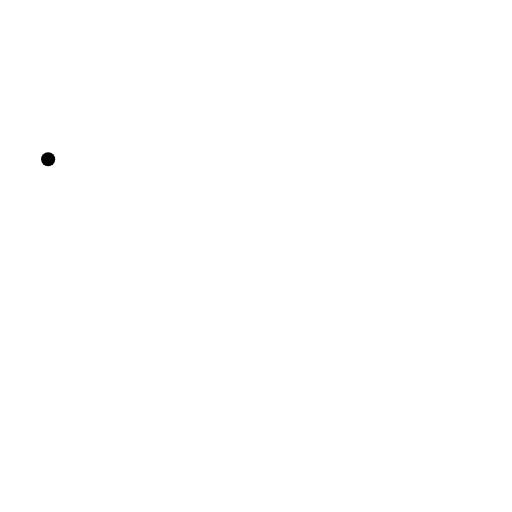
t = 0.00 s
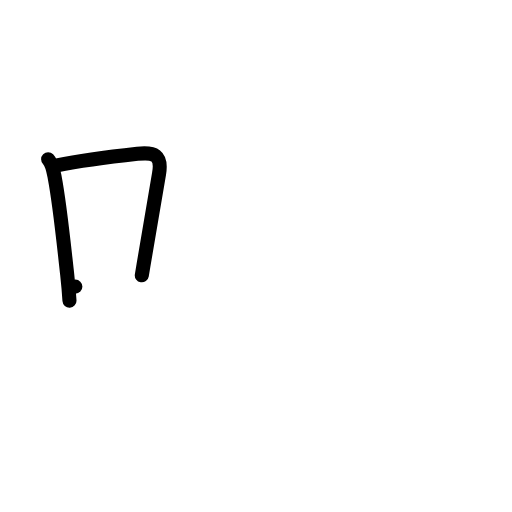
t = 2.00 s
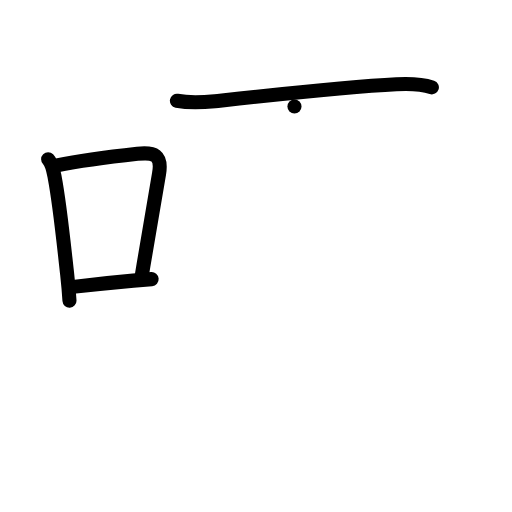
t = 4.00 s
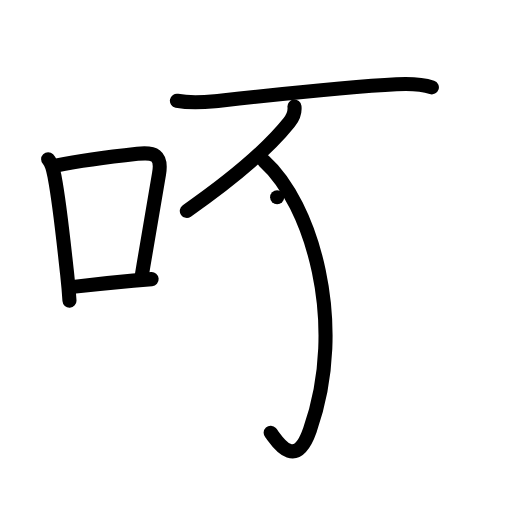
t = 6.00 s
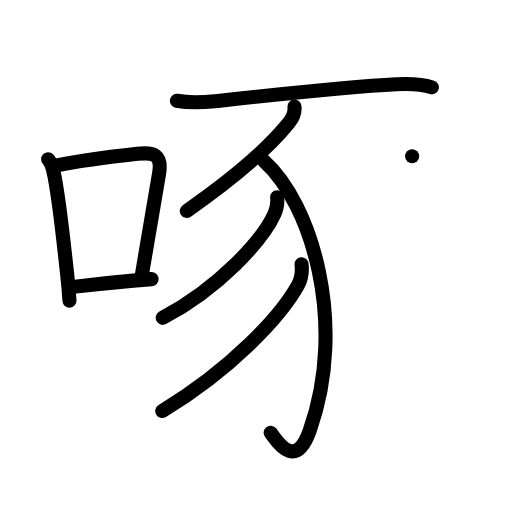
t = 8.00 s
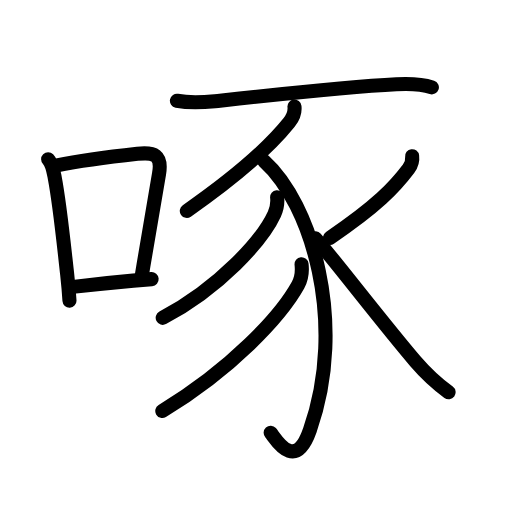
t = 10.00 s

The animated SVG that drew these frames (rendered in a browser with its animation timeline set to each time). Animation: 32 SMIL elements (animate=32); one cycle of 10.00 s.

<?xml version="1.0" encoding="UTF-8"?>
<!--
AniKanjiVG is licensed by CC-BY-SA Paul C. Sommerhoff (https://bitbucket.org/sommerhoff/anikanjivg).
AniKanjiVG uses KanjiVG which is licensed by CC-BY-SA Ulrich Apel (http://kanjivg.tagaini.net).
See also http://creativecommons.org/licenses/by-sa/3.0/
-->
<svg xmlns:kvg='http://kanjivg.tagaini.net' xmlns='http://www.w3.org/2000/svg' width='109' height='109' viewBox='0 0 109 109' style='fill:none;stroke:#000000;stroke-width:3;stroke-linecap:round;stroke-linejoin:round;' id="kvg:kanji_05544"><g id="kvg:05544" kvg:element="啄"><g id="kvg:05544-g1" kvg:element="口" kvg:position="left" kvg:radical="general"><path id="kvg:05544-s1" kvg:type="㇑" d="M10.25,33.91c0.86,0.86,1.12,2.47,1.39,3.84c1.06,5.5,1.77,12.66,2.66,20.63c0.21,1.91,0.38,3.8,0.49,5.62"><animate attributeName="d" begin="0.0s" dur="0.3333333333333333s" from="M10.25,33.91C10.25,33.91,10.25,33.91,10.25,33.91" to="M10.25,33.91c0.86,0.86,1.12,2.47,1.39,3.84" />
<animate attributeName="d" begin="0.3333333333333333s" dur="0.3333333333333333s" from="M10.25,33.91c0.86,0.86,1.12,2.47,1.39,3.84c0,0,0,0,0,0,0" to="M10.25,33.91c0.86,0.86,1.12,2.47,1.39,3.84c1.06,5.5,1.77,12.66,2.66,20.63" />
<animate attributeName="d" begin="0.6666666666666666s" dur="0.3333333333333333s" from="M10.25,33.91c0.86,0.86,1.12,2.47,1.39,3.84c1.06,5.5,1.77,12.66,2.66,20.63c0,0,0,0,0,0,0" to="M10.25,33.91c0.86,0.86,1.12,2.47,1.39,3.84c1.06,5.5,1.77,12.66,2.66,20.63c0.21,1.91,0.38,3.8,0.49,5.62" />
</path>
<path id="kvg:05544-s2" kvg:type="㇕b" d="M12.12,35.21c5.51-1.09,12.12-1.9,17.13-2.46c3.59-0.4,5.29,0.21,4.61,4.24c-0.93,5.51-2.35,13.69-3.67,21.62"><animate attributeName="d" begin="1.0s" dur="0.3333333333333333s" from="M12.12,35.21C12.12,35.21,12.12,35.21,12.12,35.21" to="M12.12,35.21c5.51-1.09,12.12-1.9,17.13-2.46" />
<animate attributeName="d" begin="1.3333333333333333s" dur="0.3333333333333333s" from="M12.12,35.21c5.51-1.09,12.12-1.9,17.13-2.46c0,0,0,0,0,0,0" to="M12.12,35.21c5.51-1.09,12.12-1.9,17.13-2.46c3.59-0.4,5.29,0.21,4.61,4.24" />
<animate attributeName="d" begin="1.6666666666666665s" dur="0.3333333333333333s" from="M12.12,35.21c5.51-1.09,12.12-1.9,17.13-2.46c3.59-0.4,5.29,0.21,4.61,4.24c0,0,0,0,0,0,0" to="M12.12,35.21c5.51-1.09,12.12-1.9,17.13-2.46c3.59-0.4,5.29,0.21,4.61,4.24c-0.93,5.51-2.35,13.69-3.67,21.62" />
<animate attributeName="d" begin="0s" dur="1.0s" from="M-100,-100" to="M-100,-100" />
</path>
<path id="kvg:05544-s3" kvg:type="㇐b" d="M16.04,61.02c4.01-0.47,8.46-0.93,12.33-1.28c1.39-0.12,2.71-0.23,3.91-0.32"><animate attributeName="d" begin="2.0s" dur="0.5s" from="M16.04,61.02C16.04,61.02,16.04,61.02,16.04,61.02" to="M16.04,61.02c4.01-0.47,8.46-0.93,12.33-1.28" />
<animate attributeName="d" begin="2.5s" dur="0.5s" from="M16.04,61.02c4.01-0.47,8.46-0.93,12.33-1.28c0,0,0,0,0,0,0" to="M16.04,61.02c4.01-0.47,8.46-0.93,12.33-1.28c1.39-0.12,2.71-0.23,3.91-0.32" />
<animate attributeName="d" begin="0s" dur="2.0s" from="M-100,-100" to="M-100,-100" />
</path>
</g>
<g id="kvg:05544-g2" kvg:element="豕" kvg:position="right"><path id="kvg:05544-s4" kvg:type="㇐" d="M37.66,21.45c2.84,0.55,5.63,0.35,8.08,0.09c9.38-1.02,27.69-3.05,38.64-3.6c2.42-0.12,5.25-0.12,7.56,0.65"><animate attributeName="d" begin="3.0s" dur="0.3333333333333333s" from="M37.66,21.45C37.66,21.45,37.66,21.45,37.66,21.45" to="M37.66,21.45c2.84,0.55,5.63,0.35,8.08,0.09" />
<animate attributeName="d" begin="3.3333333333333335s" dur="0.3333333333333333s" from="M37.66,21.45c2.84,0.55,5.63,0.35,8.08,0.09c0,0,0,0,0,0,0" to="M37.66,21.45c2.84,0.55,5.63,0.35,8.08,0.09c9.38-1.02,27.69-3.05,38.64-3.6" />
<animate attributeName="d" begin="3.6666666666666665s" dur="0.3333333333333333s" from="M37.66,21.45c2.84,0.55,5.63,0.35,8.08,0.09c9.38-1.02,27.69-3.05,38.64-3.6c0,0,0,0,0,0,0" to="M37.66,21.45c2.84,0.55,5.63,0.35,8.08,0.09c9.38-1.02,27.69-3.05,38.64-3.6c2.42-0.12,5.25-0.12,7.56,0.65" />
<animate attributeName="d" begin="0s" dur="3.0s" from="M-100,-100" to="M-100,-100" />
</path>
<path id="kvg:05544-s5" kvg:type="㇒" d="M62.69,22.68c0.15,1.32-0.33,2.37-1.13,3.37C57.5,31.12,50,37.75,39.77,44.9"><animate attributeName="d" begin="4.0s" dur="0.5s" from="M62.69,22.68C62.69,22.68,62.69,22.68,62.69,22.68" to="M62.69,22.68c0.15,1.32-0.33,2.37-1.13,3.37" />
<animate attributeName="d" begin="4.5s" dur="0.5s" from="M62.69,22.68c0.15,1.32-0.33,2.37-1.13,3.37c0,0,0,0,0,0,0" to="M62.69,22.68c0.15,1.32-0.33,2.37-1.13,3.37C57.5,31.12,50,37.75,39.77,44.9" />
<animate attributeName="d" begin="0s" dur="4.0s" from="M-100,-100" to="M-100,-100" />
</path>
<path id="kvg:05544-s6" kvg:type="㇕v" d="M56.2,34.25c10.05,9,17.8,34.5,9.77,57.33c-3.24,9.21-7.39,1.62-8.35,0.56"><animate attributeName="d" begin="5.0s" dur="0.5s" from="M56.2,34.25C56.2,34.25,56.2,34.25,56.2,34.25" to="M56.2,34.25c10.05,9,17.8,34.5,9.77,57.33" />
<animate attributeName="d" begin="5.5s" dur="0.5s" from="M56.2,34.25c10.05,9,17.8,34.5,9.77,57.33c0,0,0,0,0,0,0" to="M56.2,34.25c10.05,9,17.8,34.5,9.77,57.33c-3.24,9.21-7.39,1.62-8.35,0.56" />
<animate attributeName="d" begin="0s" dur="5.0s" from="M-100,-100" to="M-100,-100" />
</path>
<path id="kvg:05544-s7" kvg:type="㇒" d="M59,42c0.14,1.29-0.05,2.4-0.59,3.58c-2.54,5.51-11.63,15.68-23.77,22.08"><animate attributeName="d" begin="6.0s" dur="0.5s" from="M59,42C59,42,59,42,59,42" to="M59,42c0.14,1.29-0.05,2.4-0.59,3.58" />
<animate attributeName="d" begin="6.5s" dur="0.5s" from="M59,42c0.14,1.29-0.05,2.4-0.59,3.58c0,0,0,0,0,0,0" to="M59,42c0.14,1.29-0.05,2.4-0.59,3.58c-2.54,5.51-11.63,15.68-23.77,22.08" />
<animate attributeName="d" begin="0s" dur="6.0s" from="M-100,-100" to="M-100,-100" />
</path>
<path id="kvg:05544-s8" kvg:type="㇒" d="M64.2,56.25c0.17,1.54,0.01,3.08-0.76,4.46c-3.69,6.66-14.19,17.91-28.89,26.79"><animate attributeName="d" begin="7.0s" dur="0.5s" from="M64.2,56.25C64.2,56.25,64.2,56.25,64.2,56.25" to="M64.2,56.25c0.17,1.54,0.01,3.08-0.76,4.46" />
<animate attributeName="d" begin="7.5s" dur="0.5s" from="M64.2,56.25c0.17,1.54,0.01,3.08-0.76,4.46c0,0,0,0,0,0,0" to="M64.2,56.25c0.17,1.54,0.01,3.08-0.76,4.46c-3.69,6.66-14.19,17.91-28.89,26.79" />
<animate attributeName="d" begin="0s" dur="7.0s" from="M-100,-100" to="M-100,-100" />
</path>
<path id="kvg:05544-s9" kvg:type="㇒" d="M87.74,33.25c0.11,0.86-0.21,1.95-0.76,2.68c-2.98,3.95-6.74,7.93-16.73,14.7"><animate attributeName="d" begin="8.0s" dur="0.5s" from="M87.74,33.25C87.74,33.25,87.74,33.25,87.74,33.25" to="M87.74,33.25c0.11,0.86-0.21,1.95-0.76,2.68" />
<animate attributeName="d" begin="8.5s" dur="0.5s" from="M87.74,33.25c0.11,0.86-0.21,1.95-0.76,2.68c0,0,0,0,0,0,0" to="M87.74,33.25c0.11,0.86-0.21,1.95-0.76,2.68c-2.98,3.95-6.74,7.93-16.73,14.7" />
<animate attributeName="d" begin="0s" dur="8.0s" from="M-100,-100" to="M-100,-100" />
</path>
<path id="kvg:05544-s10" kvg:type="㇏" d="M67.17,50.75c3.18,3.53,14.59,18.37,21.27,26.17c1.57,1.83,4.18,4.46,7.06,6.58"><animate attributeName="d" begin="9.0s" dur="0.5s" from="M67.17,50.75C67.17,50.75,67.17,50.75,67.17,50.75" to="M67.17,50.75c3.18,3.53,14.59,18.37,21.27,26.17" />
<animate attributeName="d" begin="9.5s" dur="0.5s" from="M67.17,50.75c3.18,3.53,14.59,18.37,21.27,26.17c0,0,0,0,0,0,0" to="M67.17,50.75c3.18,3.53,14.59,18.37,21.27,26.17c1.57,1.83,4.18,4.46,7.06,6.58" />
<animate attributeName="d" begin="0s" dur="9.0s" from="M-100,-100" to="M-100,-100" />
</path>
</g>
</g>
</svg>
